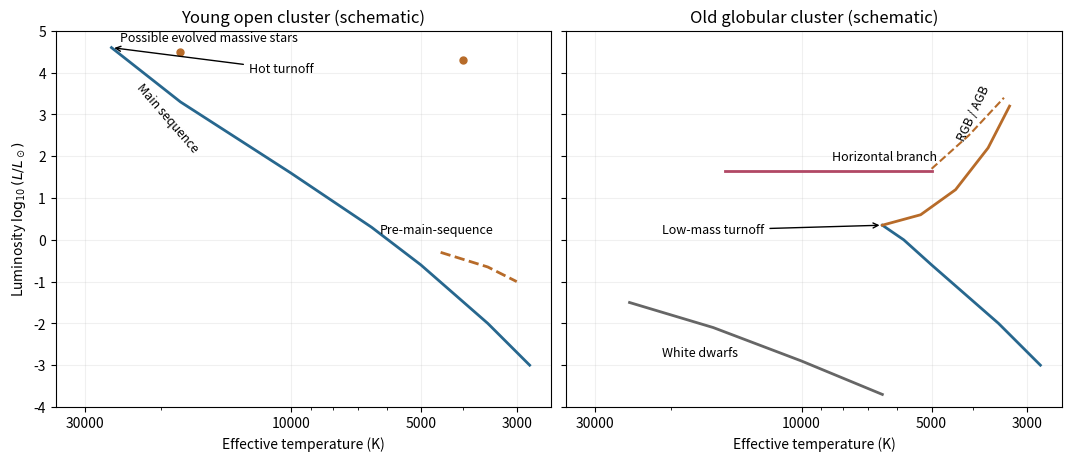

Source code (Python):
"""Original schematic cluster populations; curves are not stellar model isochrones.
Python 3.14, numpy 2.3.5, matplotlib 3.10.7. Writes only CWD basename PNG.
"""
import numpy as np
import matplotlib
matplotlib.use('Agg')
import matplotlib.pyplot as plt
fig,axs=plt.subplots(1,2,figsize=(10.6,4.5),sharey=True,layout='constrained',facecolor='white')
for a in axs:
 a.set(xscale='log',xlim=(35000,2500),ylim=(-4,5),xlabel='Effective temperature (K)');a.set_xticks([30000,10000,5000,3000],['30000','10000','5000','3000']);a.grid(alpha=.18)
axs[0].set_ylabel(r'Luminosity $\log_{10}(L/L_\odot)$')
a=axs[0];a.plot([26000,18000,10000,6500,5000,3500,2800],[4.6,3.3,1.6,.3,-.6,-2,-3],color='#27678e',lw=2);a.plot([4500,3500,3000],[-.3,-.65,-1.0],color='#b76b29',ls='--',lw=2)
a.scatter([18000,4000],[4.5,4.3],color='#b76b29',s=25);a.text(23000,2.1,'Main sequence',rotation=-49,fontsize=9);a.annotate('Hot turnoff',xy=(26000,4.6),xytext=(12500,4.0),arrowprops=dict(arrowstyle='->'),fontsize=9);a.text(4600,.15,'Pre-main-sequence',fontsize=9,ha='center');a.text(15500,4.75,'Possible evolved massive stars',fontsize=9,ha='center');a.set_title('Young open cluster (schematic)')
b=axs[1];b.plot([6500,5800,5000,3500,2800],[.35,0,-.6,-2,-3],color='#27678e',lw=2);b.plot([6500,5300,4400,3700,3300],[.35,.6,1.2,2.2,3.2],color='#b76b29',lw=2);b.plot([15000,10000,7000,5000],[1.65,1.65,1.65,1.65],color='#b14865',lw=2);b.plot([5000,4100,3400],[1.7,2.5,3.4],color='#b76b29',ls='--',lw=1.5);b.plot([25000,16000,10000,6500],[-1.5,-2.1,-2.9,-3.7],color='#666666',lw=2)
b.annotate('Low-mass turnoff',xy=(6500,.35),xytext=(21000,.15),arrowprops=dict(arrowstyle='->'),fontsize=9);b.text(8500,1.9,'Horizontal branch',fontsize=9);b.text(4400,2.4,'RGB / AGB',rotation=65,fontsize=9);b.text(21000,-2.8,'White dwarfs',fontsize=9);b.set_title('Old globular cluster (schematic)')
fig.savefig('2012-s26-cluster-hr-diagrams.png',dpi=150,facecolor='white',metadata={'Software':'Matplotlib'})
